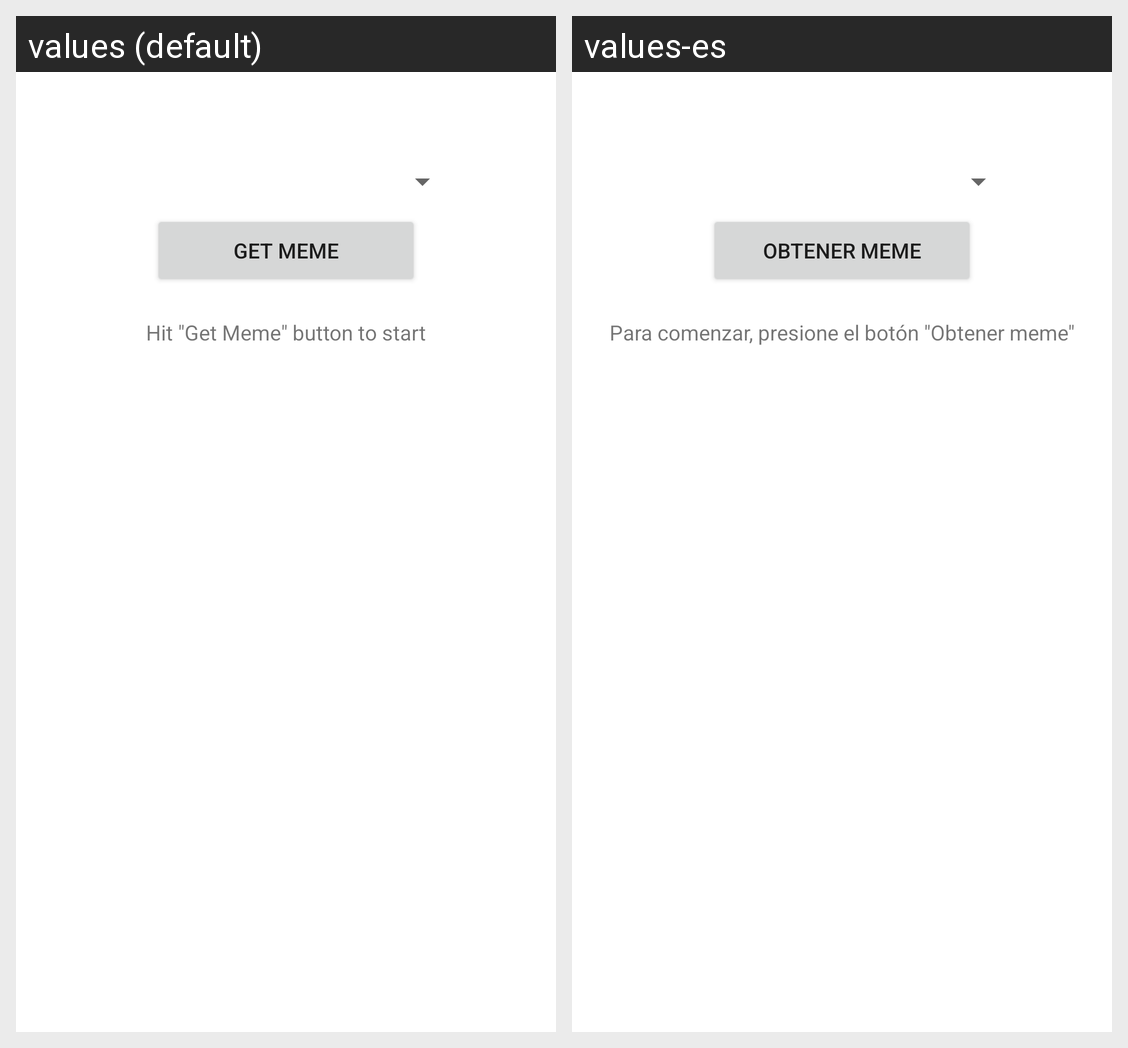

Locale-by-locale string values for the Android screen shown in this grid:
Android screen res/layout/content_main.xml rendered under 2 locales, left to right: values (default), values-es. Device: Nexus 5 (rendered at 1080×1920; each locale shown at half size, 540×960, under a caption strip naming it); theme Theme.MemeTexts.
Strings drawn on this screen, with the default value and each locale's value (text and hints the layout hard-codes, and strings that could not be matched under every locale, appear in the picture but are not listed):

get_meme_button
  values: Get meme
  values-es: Obtener meme

meme_start_text
  values: Hit "Get Meme" button to start
  values-es: Para comenzar, presione el botón "Obtener meme"
